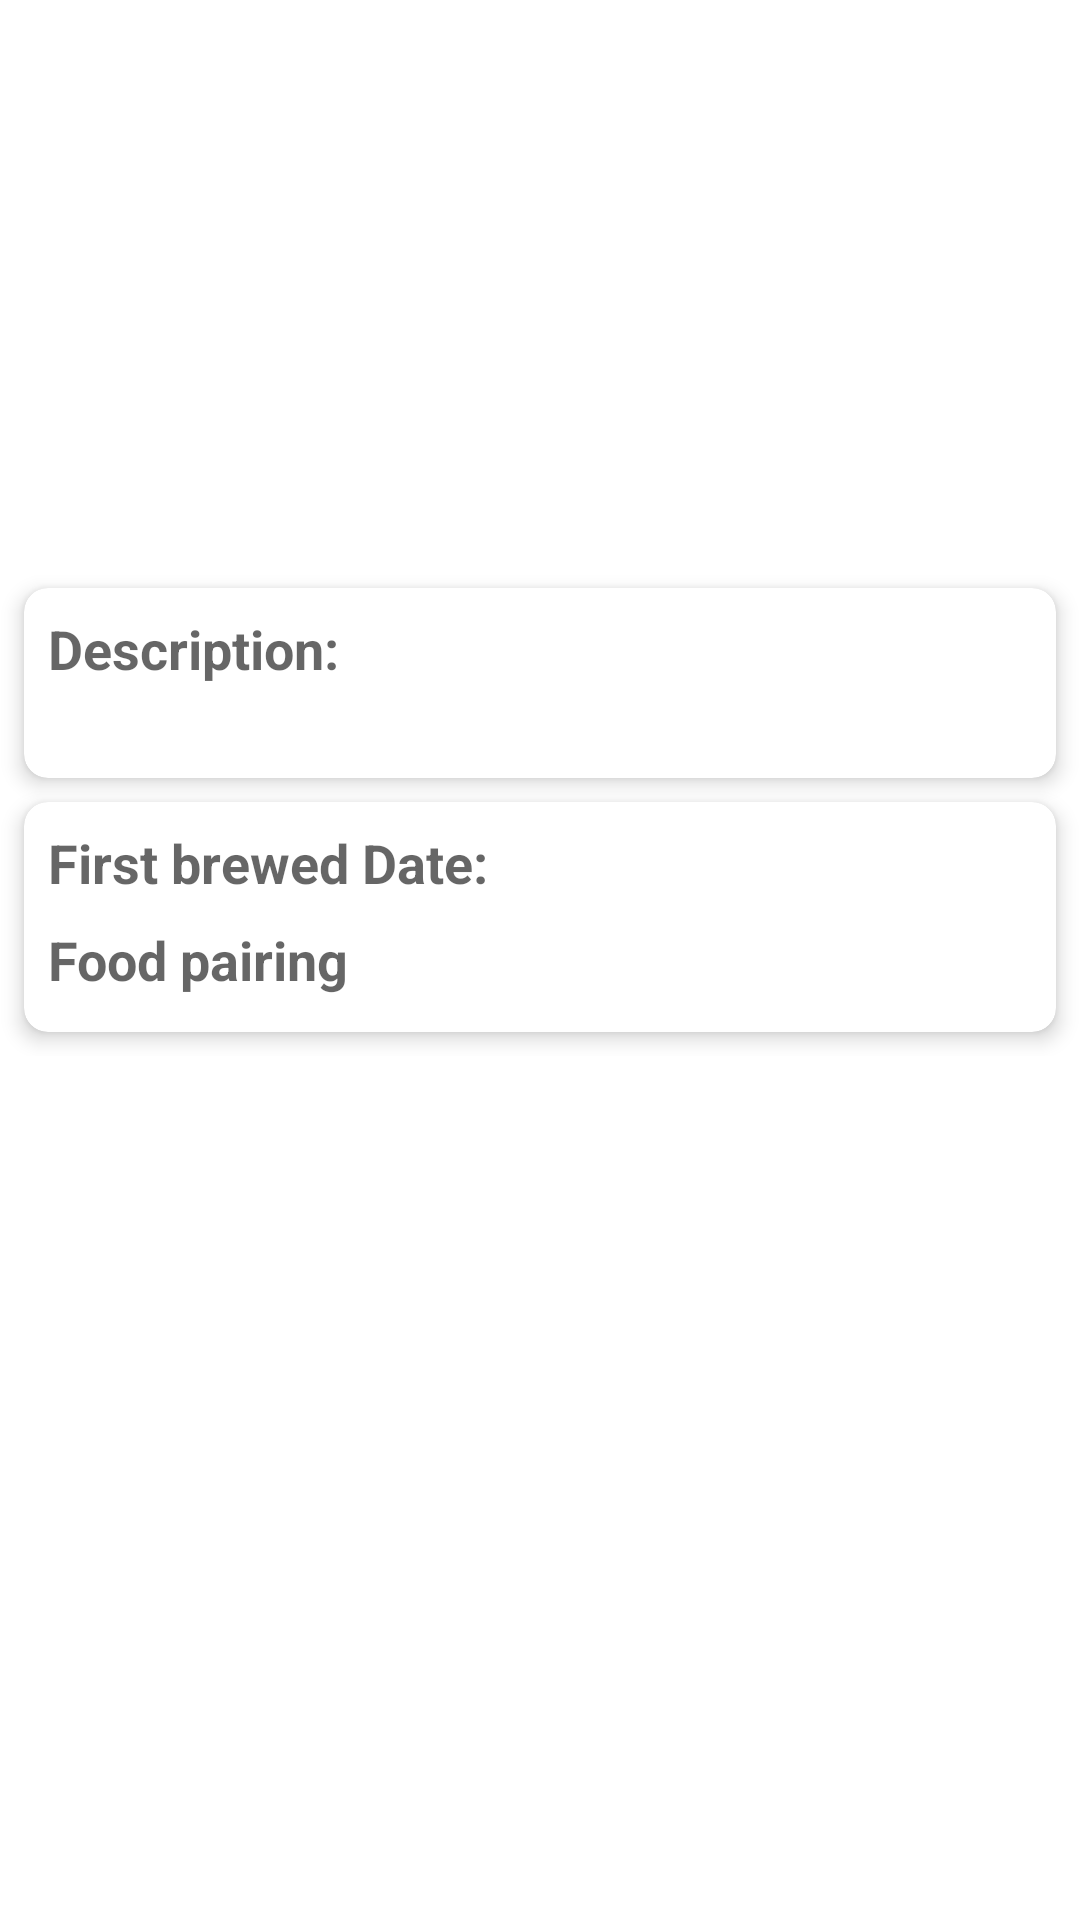

Reconstruct the res/layout file that produces this screen, plus the resources it refers to.
<!-- AndroidManifest.xml: application theme Theme.Punkapi -->
<!-- res/layout/fragment_beer_detail.xml -->
<?xml version="1.0" encoding="utf-8"?>
<androidx.constraintlayout.widget.ConstraintLayout xmlns:android="http://schemas.android.com/apk/res/android"
    xmlns:tools="http://schemas.android.com/tools"
    android:layout_width="match_parent"
    android:layout_height="match_parent"
    xmlns:app="http://schemas.android.com/apk/res-auto"
    tools:context=".ui.view.BeerDetailFragment">

    <ScrollView
        android:layout_width="0dp"
        android:layout_height="0dp"
        app:layout_constraintBottom_toBottomOf="parent"
        app:layout_constraintEnd_toEndOf="parent"
        app:layout_constraintStart_toStartOf="parent"
        app:layout_constraintTop_toTopOf="parent">

        <androidx.constraintlayout.widget.ConstraintLayout
            android:layout_width="match_parent"
            android:layout_height="wrap_content">

            <ImageView
                android:id="@+id/img_beer"
                android:layout_width="120dp"
                android:layout_height="180dp"
                android:layout_marginStart="8dp"
                android:layout_marginTop="8dp"
                app:layout_constraintStart_toStartOf="parent"
                app:layout_constraintTop_toTopOf="parent" />

            <TextView
                android:id="@+id/txt_title"
                android:layout_width="0dp"
                android:layout_height="wrap_content"
                android:layout_marginStart="8dp"
                android:layout_marginEnd="8dp"
                android:textAppearance="@style/TextAppearance.AppCompat.Large"
                app:layout_constraintEnd_toEndOf="parent"
                app:layout_constraintStart_toEndOf="@+id/img_beer"
                app:layout_constraintTop_toTopOf="@+id/img_beer" />

            <TextView
                android:id="@+id/txt_tagline"
                android:layout_width="0dp"
                android:layout_height="wrap_content"
                android:layout_marginTop="4dp"
                android:layout_marginEnd="8dp"
                android:textAppearance="@style/TextAppearance.AppCompat.Medium"
                app:layout_constraintEnd_toEndOf="parent"
                app:layout_constraintStart_toStartOf="@+id/txt_title"
                app:layout_constraintTop_toBottomOf="@+id/txt_title" />

            <androidx.cardview.widget.CardView
                android:id="@+id/cardView2"
                android:layout_width="match_parent"
                android:layout_height="wrap_content"
                android:layout_marginStart="8dp"
                android:layout_marginTop="8dp"
                android:layout_marginEnd="8dp"
                app:cardCornerRadius="8dp"
                app:cardElevation="4dp"
                app:layout_constraintEnd_toEndOf="parent"
                app:layout_constraintStart_toStartOf="parent"
                app:layout_constraintTop_toBottomOf="@+id/img_beer">

                <androidx.constraintlayout.widget.ConstraintLayout
                    android:layout_width="match_parent"
                    android:layout_height="wrap_content">

                    <TextView
                        android:id="@+id/txt_title_description"
                        android:layout_width="0dp"
                        android:layout_height="wrap_content"
                        android:layout_marginStart="8dp"
                        android:layout_marginTop="8dp"
                        android:layout_marginEnd="8dp"
                        android:text="@string/description"
                        android:textAppearance="@style/TextAppearance.AppCompat.Medium"
                        android:textStyle="bold"
                        app:layout_constraintEnd_toEndOf="parent"
                        app:layout_constraintStart_toStartOf="parent"
                        app:layout_constraintTop_toTopOf="parent" />

                    <TextView
                        android:id="@+id/txt_description"
                        android:layout_width="0dp"
                        android:layout_height="wrap_content"
                        android:layout_marginStart="8dp"
                        android:layout_marginTop="4dp"
                        android:layout_marginEnd="8dp"
                        android:layout_marginBottom="8dp"
                        android:textAppearance="@style/TextAppearance.AppCompat.Small"
                        app:layout_constraintBottom_toBottomOf="parent"
                        app:layout_constraintEnd_toEndOf="parent"
                        app:layout_constraintStart_toStartOf="parent"
                        app:layout_constraintTop_toBottomOf="@+id/txt_title_description" />

                </androidx.constraintlayout.widget.ConstraintLayout>

            </androidx.cardview.widget.CardView>

            <androidx.cardview.widget.CardView
                android:layout_width="match_parent"
                android:layout_height="wrap_content"
                android:layout_marginStart="8dp"
                android:layout_marginTop="8dp"
                android:layout_marginEnd="8dp"
                android:layout_marginBottom="8dp"
                app:cardCornerRadius="8dp"
                app:cardElevation="4dp"
                app:layout_constraintBottom_toBottomOf="parent"
                app:layout_constraintEnd_toEndOf="parent"
                app:layout_constraintStart_toStartOf="parent"
                app:layout_constraintTop_toBottomOf="@+id/cardView2">

                <androidx.constraintlayout.widget.ConstraintLayout
                    android:layout_width="match_parent"
                    android:layout_height="wrap_content">

                    <TextView
                        android:id="@+id/txt_title_first_brewed"
                        android:layout_width="wrap_content"
                        android:layout_height="wrap_content"
                        android:layout_marginStart="8dp"
                        android:layout_marginTop="8dp"
                        android:text="@string/first_brewed_date"
                        android:textAppearance="@style/TextAppearance.AppCompat.Medium"
                        android:textStyle="bold"
                        app:layout_constraintStart_toStartOf="parent"
                        app:layout_constraintTop_toTopOf="parent" />

                    <TextView
                        android:id="@+id/txt_first_brewed"
                        android:layout_width="0dp"
                        android:layout_height="wrap_content"
                        android:layout_marginStart="8dp"
                        android:layout_marginEnd="8dp"
                        android:textAppearance="@style/TextAppearance.AppCompat.Body1"
                        app:layout_constraintBottom_toBottomOf="@+id/txt_title_first_brewed"
                        app:layout_constraintEnd_toEndOf="parent"
                        app:layout_constraintStart_toEndOf="@+id/txt_title_first_brewed"
                        app:layout_constraintTop_toTopOf="@+id/txt_title_first_brewed"
                        app:layout_constraintVertical_bias="1.0" />

                    <TextView
                        android:id="@+id/txt_title_food_pairing"
                        android:layout_width="0dp"
                        android:layout_height="wrap_content"
                        android:layout_marginStart="8dp"
                        android:layout_marginTop="8dp"
                        android:layout_marginEnd="8dp"
                        android:text="@string/food_pairing"
                        android:textAppearance="@style/TextAppearance.AppCompat.Medium"
                        android:textStyle="bold"
                        app:layout_constraintEnd_toEndOf="parent"
                        app:layout_constraintStart_toStartOf="parent"
                        app:layout_constraintTop_toBottomOf="@+id/txt_title_first_brewed" />

                    <androidx.recyclerview.widget.RecyclerView
                        android:id="@+id/list_food_pairing"
                        android:layout_width="match_parent"
                        android:layout_height="wrap_content"
                        android:layout_marginTop="4dp"
                        android:layout_marginBottom="8dp"
                        app:layout_constraintBottom_toBottomOf="parent"
                        app:layout_constraintEnd_toEndOf="parent"
                        app:layout_constraintStart_toStartOf="parent"
                        app:layout_constraintTop_toBottomOf="@+id/txt_title_food_pairing" />

                </androidx.constraintlayout.widget.ConstraintLayout>

            </androidx.cardview.widget.CardView>

        </androidx.constraintlayout.widget.ConstraintLayout>

    </ScrollView>

</androidx.constraintlayout.widget.ConstraintLayout>
<!-- resources referenced by this layout -->
<resources>
  <string name="description">Description:</string>
  <string name="first_brewed_date">First brewed Date:</string>
  <string name="food_pairing">Food pairing</string>
  <style name="Theme.Punkapi" parent="Theme.MaterialComponents.DayNight.DarkActionBar">
          
          <item name="colorPrimary">@color/purple_500</item>
          <item name="colorPrimaryVariant">@color/purple_700</item>
          <item name="colorOnPrimary">@color/white</item>
          
          <item name="colorSecondary">@color/teal_200</item>
          <item name="colorSecondaryVariant">@color/teal_700</item>
          <item name="colorOnSecondary">@color/black</item>
          
          <item name="android:statusBarColor" tools:targetApi="l">?attr/colorPrimaryVariant</item>
          
      </style>
  <!-- not gathered from this repository: default colours our renderer supplied (Android Studio template values) -->
  <color name="purple_500">#FF6200EE</color>
  <color name="purple_700">#FF3700B3</color>
  <color name="teal_200">#FF03DAC5</color>
  <color name="teal_700">#FF018786</color>
  <color name="black">#FF000000</color>
  <color name="white">#FFFFFFFF</color>
</resources>
